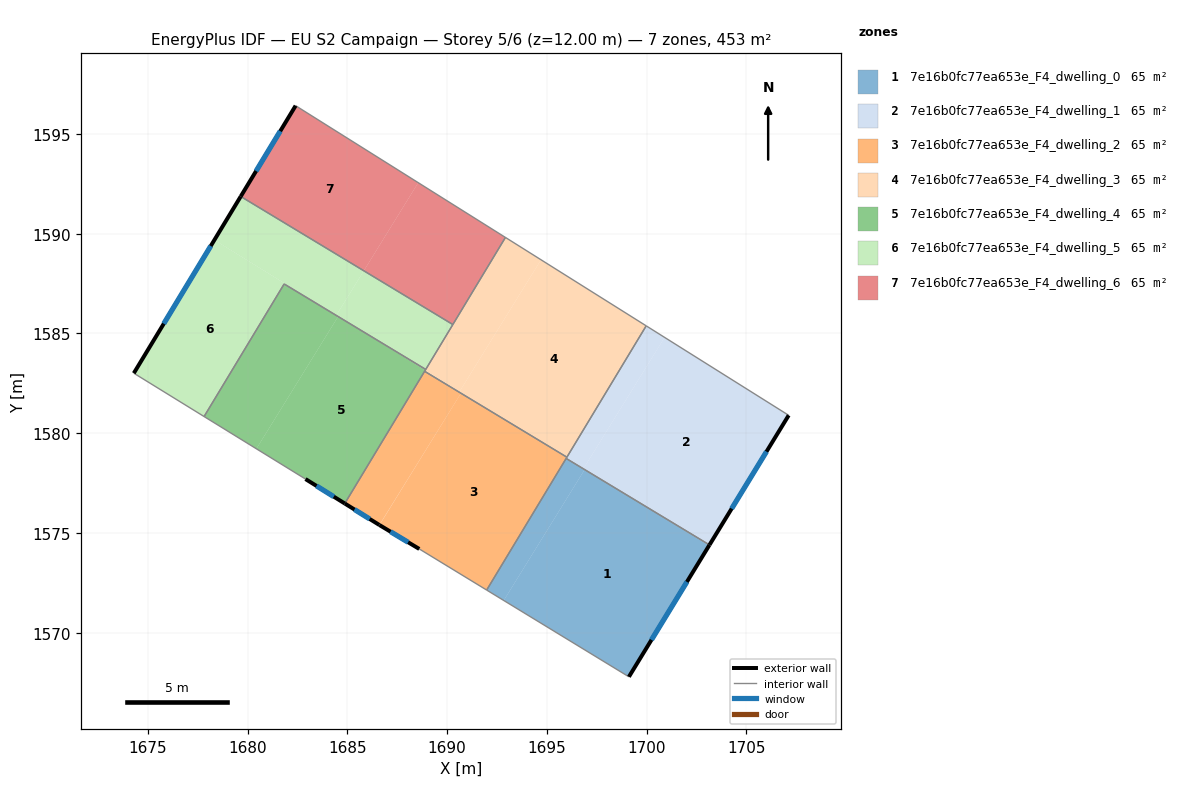
=== STOREY PLAN SPEC (per zone: floor XY polygon, exterior-wall plan segments, windows/doors) ===
zone 1: 7e16b0fc77ea653e_F4_dwelling_0  (64.7 m²)
  floor: (1703.15, 1574.40) (1703.12, 1574.36) (1699.51, 1576.59)
  floor: (1696.89, 1578.18) (1692.84, 1571.62) (1691.98, 1572.14) (1695.97, 1578.74)
  floor: (1703.12, 1574.36) (1699.11, 1567.79) (1692.84, 1571.62) (1696.89, 1578.18) (1699.51, 1576.59)
  exterior wall: (1699.11, 1567.79) – (1703.15, 1574.40)  [7.7 m]
    window: (1700.24, 1569.64) – (1702.02, 1572.55)  [4.5 m²]
  interior walls: 3
zone 2: 7e16b0fc77ea653e_F4_dwelling_1  (64.7 m²)
  floor: (1707.12, 1580.90) (1703.15, 1574.40) (1699.51, 1576.59) (1696.84, 1578.24) (1700.90, 1584.80)
  floor: (1696.91, 1578.20) (1696.89, 1578.18) (1695.97, 1578.74) (1695.99, 1578.77)
  floor: (1699.50, 1576.60) (1696.89, 1578.18) (1696.91, 1578.20)
  floor: (1700.90, 1584.80) (1696.84, 1578.24) (1695.99, 1578.77) (1699.98, 1585.38)
  exterior wall: (1703.15, 1574.40) – (1707.12, 1580.90)  [7.6 m]
    window: (1704.26, 1576.22) – (1706.01, 1579.08)  [4.4 m²]
  interior walls: 4
zone 3: 7e16b0fc77ea653e_F4_dwelling_2  (64.7 m²)
  floor: (1693.68, 1580.20) (1695.99, 1578.77) (1691.98, 1572.14) (1688.60, 1574.20) (1686.61, 1575.40) (1690.69, 1582.00)
  floor: (1690.69, 1582.00) (1686.60, 1575.40) (1684.87, 1576.48) (1688.87, 1583.10)
  floor: (1696.00, 1578.80) (1695.99, 1578.77) (1693.72, 1580.18)
  exterior wall: (1686.60, 1575.40) – (1688.60, 1574.20)  [2.3 m]
    window: (1687.16, 1575.06) – (1688.04, 1574.53)  [1.4 m²]
  exterior wall: (1684.87, 1576.48) – (1686.60, 1575.40)  [2.0 m]
    window: (1685.36, 1576.17) – (1686.12, 1575.70)  [1.2 m²]
  interior walls: 5
zone 4: 7e16b0fc77ea653e_F4_dwelling_3  (64.7 m²)
  floor: (1699.98, 1585.38) (1696.00, 1578.80) (1693.72, 1580.18) (1690.62, 1582.09) (1694.71, 1588.69)
  floor: (1694.71, 1588.69) (1690.62, 1582.09) (1688.90, 1583.15) (1692.92, 1589.81)
  floor: (1693.68, 1580.20) (1690.69, 1582.00) (1690.71, 1582.03)
  floor: (1690.71, 1582.03) (1690.69, 1582.00) (1688.87, 1583.10) (1688.90, 1583.15)
  interior walls: 6
zone 5: 7e16b0fc77ea653e_F4_dwelling_4  (64.7 m²)
  floor: (1688.90, 1583.15) (1684.87, 1576.48) (1682.90, 1577.70) (1680.44, 1579.22) (1684.54, 1585.85) (1684.91, 1585.62)
  floor: (1688.93, 1583.20) (1688.90, 1583.15) (1684.93, 1585.61)
  floor: (1684.54, 1585.85) (1680.44, 1579.22) (1677.82, 1580.84) (1681.83, 1587.48)
  exterior wall: (1682.90, 1577.70) – (1684.87, 1576.48)  [2.3 m]
    window: (1683.45, 1577.36) – (1684.32, 1576.82)  [1.3 m²]
  interior walls: 5
zone 6: 7e16b0fc77ea653e_F4_dwelling_5  (64.7 m²)
  floor: (1685.82, 1588.14) (1684.44, 1585.91) (1678.33, 1589.68) (1679.65, 1591.87)
  floor: (1681.83, 1587.48) (1677.82, 1580.84) (1674.30, 1583.01) (1678.33, 1589.68) (1684.54, 1585.85)
  floor: (1690.29, 1585.45) (1688.93, 1583.20) (1684.93, 1585.61) (1684.44, 1585.91) (1685.82, 1588.14)
  floor: (1684.54, 1585.85) (1678.33, 1589.68) (1684.93, 1585.61)
  exterior wall: (1679.65, 1591.87) – (1674.30, 1583.01)  [10.4 m]
    window: (1678.15, 1589.38) – (1675.80, 1585.49)  [6.0 m²]
  interior walls: 5
zone 7: 7e16b0fc77ea653e_F4_dwelling_6  (64.7 m²)
  floor: (1692.92, 1589.81) (1690.29, 1585.45) (1685.82, 1588.14) (1688.55, 1592.56)
  floor: (1688.55, 1592.56) (1685.82, 1588.14) (1679.65, 1591.87) (1682.41, 1596.42)
  exterior wall: (1682.41, 1596.42) – (1679.65, 1591.87)  [5.3 m]
    window: (1681.63, 1595.14) – (1680.43, 1593.14)  [3.1 m²]
  interior walls: 3

=== DERIVED (storey summary) ===
Building: EU S2 Campaign
Storey: 5 of 6  (floor level z = 12.00 m)
Storey gross floor area: 452.7 m²
Zones on this storey: 7
  - 7e16b0fc77ea653e_F4_dwelling_0: floor 64.7 m²; exterior wall 7.7 m (23.2 m²); 1 window(s) 4.5 m²; WWR 19.3%
  - 7e16b0fc77ea653e_F4_dwelling_1: floor 64.7 m²; exterior wall 7.6 m (22.8 m²); 1 window(s) 4.4 m²; WWR 19.3%
  - 7e16b0fc77ea653e_F4_dwelling_2: floor 64.7 m²; exterior wall 4.4 m (13.1 m²); 2 window(s) 2.5 m²; WWR 19.3%
  - 7e16b0fc77ea653e_F4_dwelling_3: floor 64.7 m²
  - 7e16b0fc77ea653e_F4_dwelling_4: floor 64.7 m²; exterior wall 2.3 m (7.0 m²); 1 window(s) 1.3 m²; WWR 19.3%
  - 7e16b0fc77ea653e_F4_dwelling_5: floor 64.7 m²; exterior wall 10.4 m (31.1 m²); 1 window(s) 6.0 m²; WWR 19.3%
  - 7e16b0fc77ea653e_F4_dwelling_6: floor 64.7 m²; exterior wall 5.3 m (15.9 m²); 1 window(s) 3.1 m²; WWR 19.3%
Zone adjacency (shared interzone walls):
  - 7e16b0fc77ea653e_F4_dwelling_0 ↔ 7e16b0fc77ea653e_F4_dwelling_1
  - 7e16b0fc77ea653e_F4_dwelling_0 ↔ 7e16b0fc77ea653e_F4_dwelling_2
  - 7e16b0fc77ea653e_F4_dwelling_1 ↔ 7e16b0fc77ea653e_F4_dwelling_2
  - 7e16b0fc77ea653e_F4_dwelling_1 ↔ 7e16b0fc77ea653e_F4_dwelling_3
  - 7e16b0fc77ea653e_F4_dwelling_2 ↔ 7e16b0fc77ea653e_F4_dwelling_3
  - 7e16b0fc77ea653e_F4_dwelling_2 ↔ 7e16b0fc77ea653e_F4_dwelling_4
  - 7e16b0fc77ea653e_F4_dwelling_3 ↔ 7e16b0fc77ea653e_F4_dwelling_4
  - 7e16b0fc77ea653e_F4_dwelling_3 ↔ 7e16b0fc77ea653e_F4_dwelling_5
  - 7e16b0fc77ea653e_F4_dwelling_3 ↔ 7e16b0fc77ea653e_F4_dwelling_6
  - 7e16b0fc77ea653e_F4_dwelling_4 ↔ 7e16b0fc77ea653e_F4_dwelling_5
  - 7e16b0fc77ea653e_F4_dwelling_5 ↔ 7e16b0fc77ea653e_F4_dwelling_6